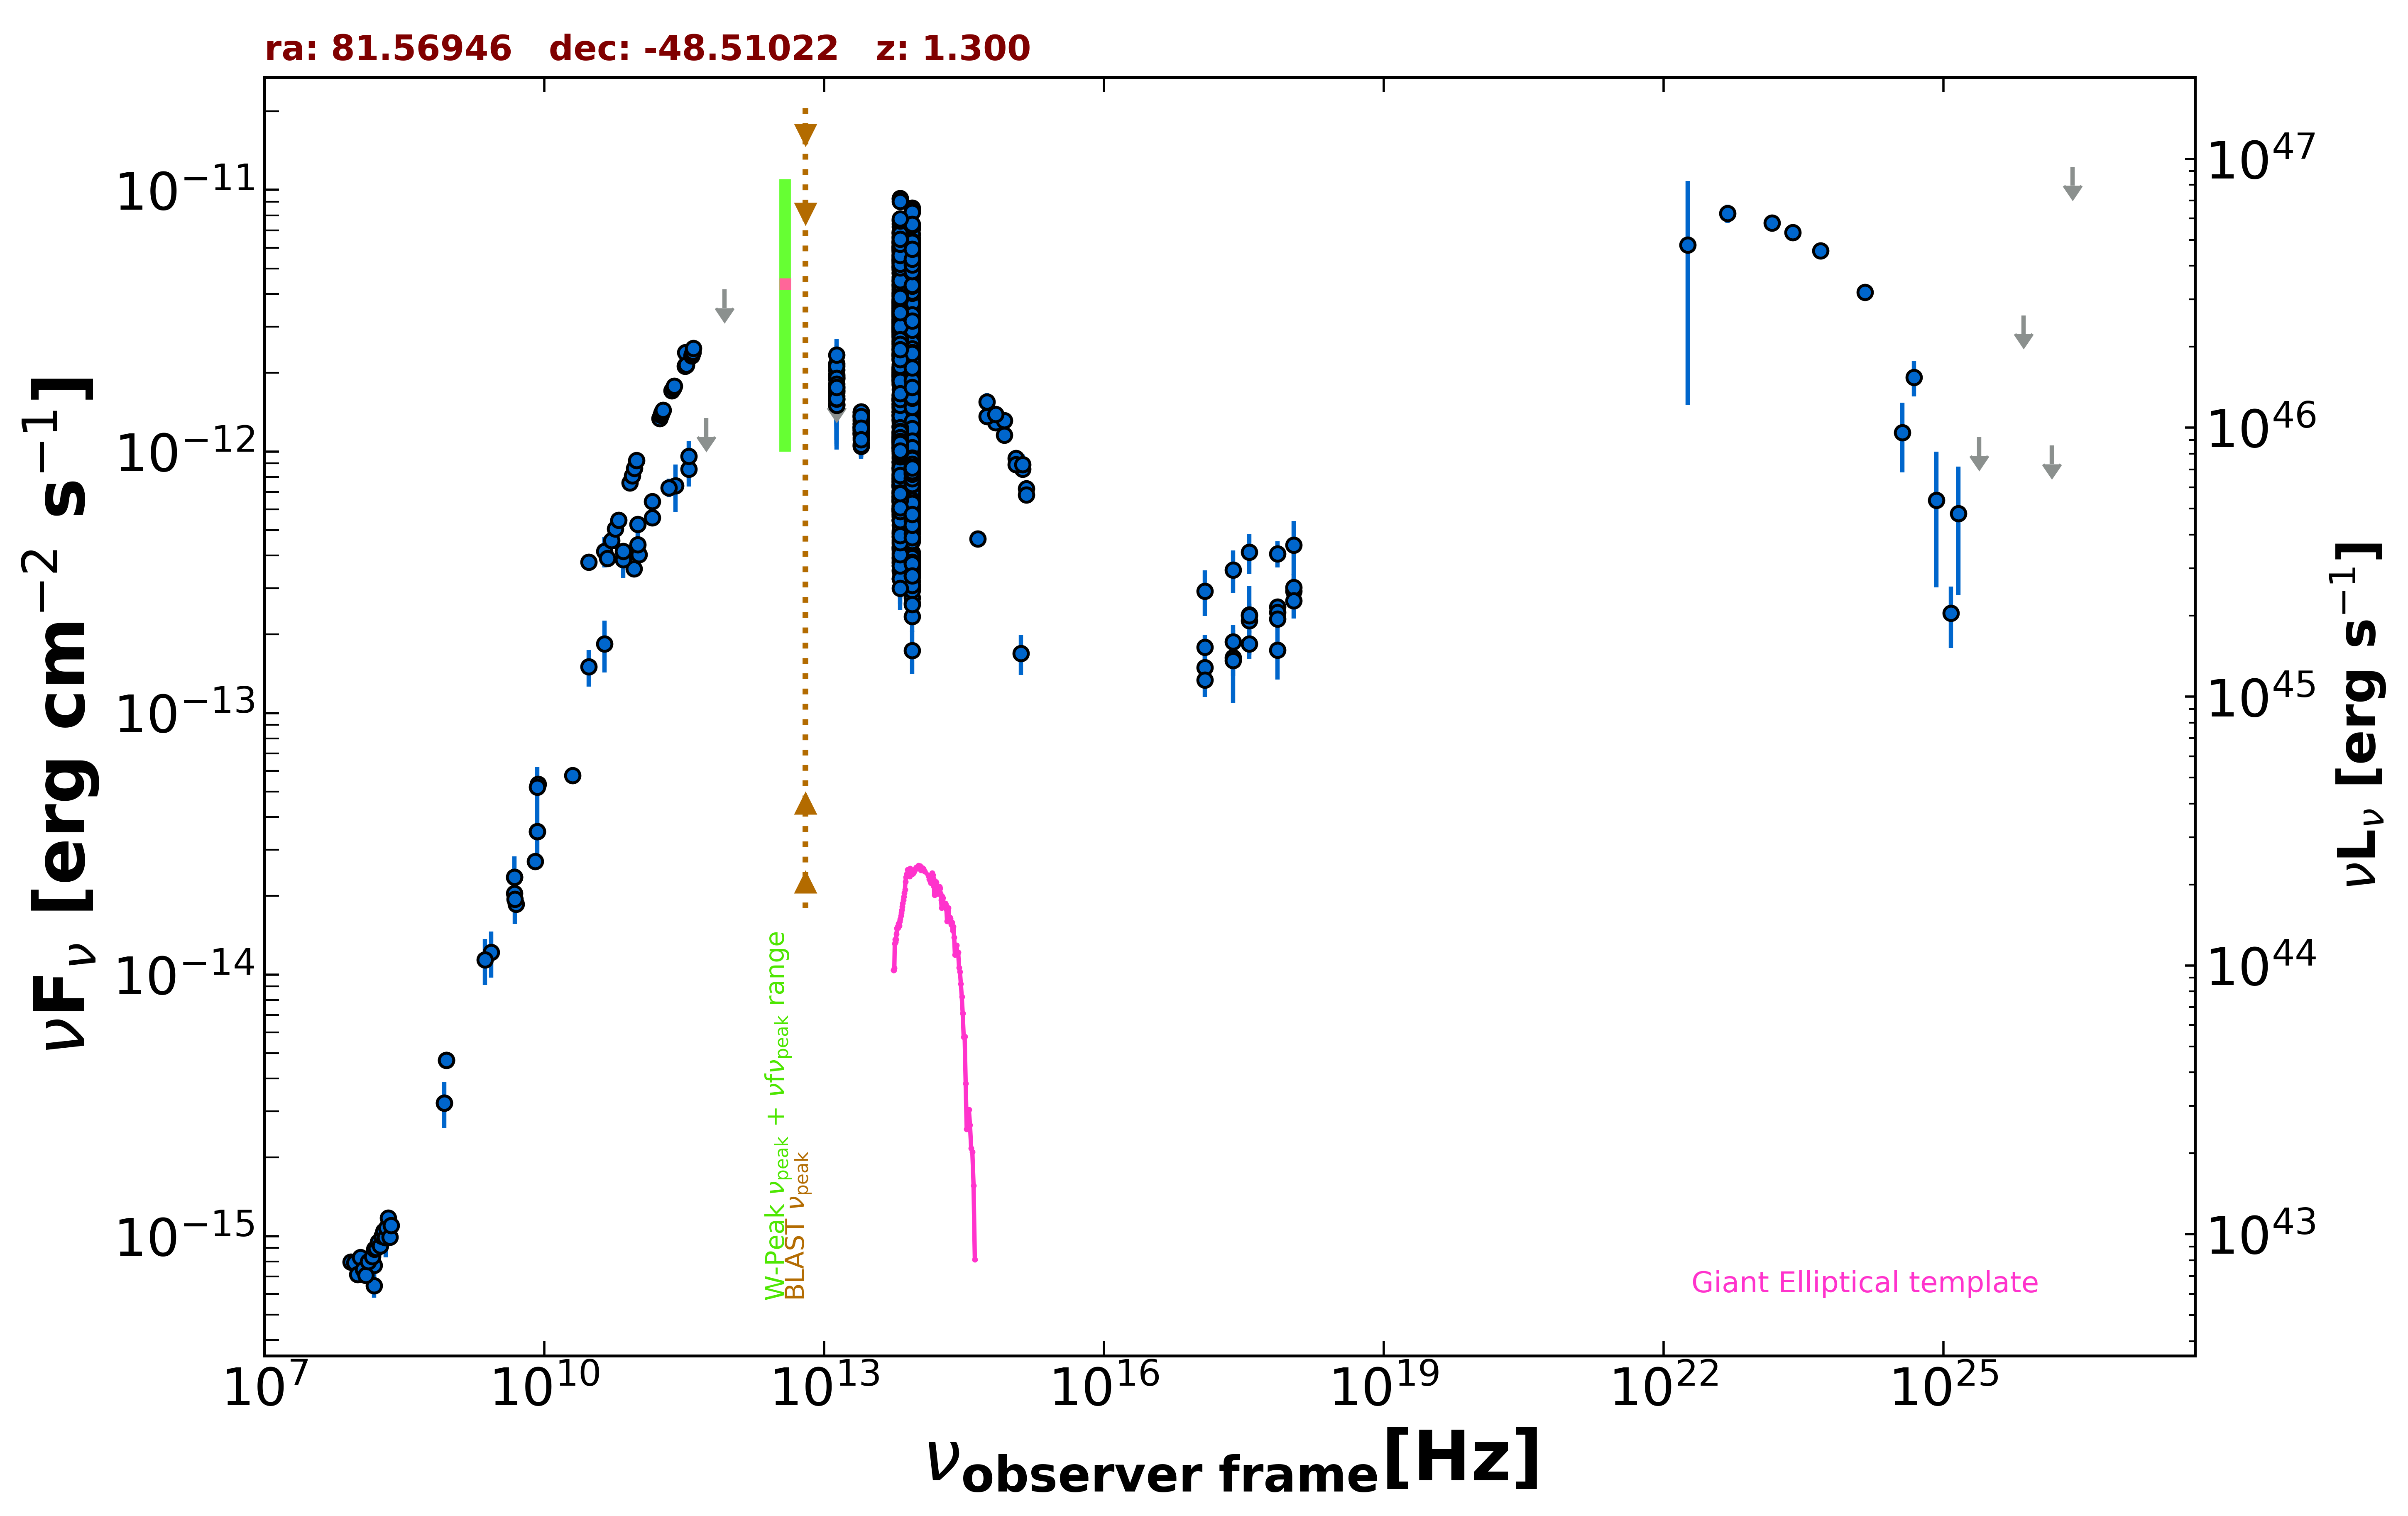

Values plotted in this chart, from the file beside it:
freq., flux, err_flux, MJD_start, MJD_end, flag, catalog, reference
8.870e+08, 4.696e-15, 3.335e-16, 55000, 55000, , RACS, Hale et al. 2021  PASA  38  e058
8.870e+08, 4.696e-15, 3.335e-16, 55000, 55000, , RACS, Hale et al. 2021  PASA  38  e058
8.430e+08, 3.226e-15, 9.800e-17, 55000, 55000, , SUMSS, Manch et al. 2003  MNRAS  342  1117
2.418e+17, 1.875e-13, 1.990e-14, 54822, 57659, , 1OUSX, Giommi et al. in preparation
1.209e+17, 1.494e-13, 1.720e-14, 54822, 57659, , 1OUSX, Giommi et al. in preparation
3.627e+17, 2.256e-13, 2.270e-14, 54822, 57659, , 1OUSX, Giommi et al. in preparation
7.253e+17, 2.546e-13, 1.620e-14, 54822, 57659, , 1OUSX, Giommi et al. in preparation
1.088e+18, 2.926e-13, 3.520e-14, 54822, 57659, , 1OUSX, Giommi et al. in preparation
7.253e+17, 2.423e-13, 1.565e-14, 55000, 55000, , 2SXPS, Evans et al. 2020  ApJS  247  54
1.209e+17, 1.788e-13, 2.005e-14, 55000, 55000, , 2SXPS, Evans et al. 2020  ApJS  247  54
3.627e+17, 2.377e-13, 2.455e-14, 55000, 55000, , 2SXPS, Evans et al. 2020  ApJS  247  54
1.088e+18, 3.022e-13, 3.730e-14, 55000, 55000, , 2SXPS, Evans et al. 2020  ApJS  247  54
1.500e+08, 6.473e-16, 6.585e-17, 55000, 55000, , TGSS150, Intema et al. 2017  A&A  598  A781
5.000e+09, 1.860e-14, 9.500e-16, 55000, 55000, , AT20G, Murphy et al. 2010  MNRAS  402  2403
8.000e+09, 2.704e-14, 1.360e-15, 55000, 55000, , AT20G, Murphy et al. 2010  MNRAS  402  2403
2.000e+10, 5.780e-14, 2.800e-15, 55000, 55000, , AT20G, Murphy et al. 2010  MNRAS  402  2403
4.800e+09, 2.357e-14, 4.800e-16, 55000, 55000, , ATPMN, McConnell et al. 2012  MNRAS  422  1527
8.600e+09, 5.341e-14, 2.580e-15, 55000, 55000, , ATPMN, McConnell et al. 2012  MNRAS  422  1527
8.400e+09, 3.524e-14, 0.000e+00, 55000, 55000, , CRATES, Healey et al. 2007  ApJS  171  61
4.800e+09, 2.040e-14, 1.150e-15, 55000, 55000, , PMN, Griffith et al. 1993-1996  VizieR  VIII/…
2.550e+11, 7.394e-13, 1.530e-13, 56160, 56160, , ALMA, Bonato et al. 2019  MNRAS  485  1188
1.035e+11, 4.036e-13, 1.035e-14, 56670, 56670, , ALMA, Bonato et al. 2019  MNRAS  485  1188
9.146e+10, 3.567e-13, 9.150e-15, 56670, 56670, , ALMA, Bonato et al. 2019  MNRAS  485  1188
1.000e+11, 4.405e-13, 4.945e-14, 55000, 55000, , PCCS2100, GHz The Planck Collaboration 2018  A&A  …
1.430e+11, 5.585e-13, 3.815e-14, 55000, 55000, , PCCS2143, GHz The Planck Collaboration 2018  A&A  …
3.000e+10, 3.773e-13, 2.215e-14, 55000, 55000, , PCCS2, 30 GHz The Planck Collaboration 2018  A&…
3.530e+11, 8.572e-13, 1.222e-13, 55000, 55000, , PCCS2353, GHz The Planck Collaboration 2018  A&A  …
4.400e+10, 4.154e-13, 5.550e-14, 55000, 55000, , PCCS2, 44 GHz The Planck Collaboration 2018  A&…
7.000e+10, 3.863e-13, 5.905e-14, 55000, 55000, , PCCS2, 70 GHz The Planck Collaboration 2018  A&…
3.000e+10, 1.503e-13, 2.395e-14, 55000, 55000, , PCNT, The Planck Collaboration 2018  A&A  619 …
4.400e+10, 1.840e-13, 4.140e-14, 55000, 55000, , PCNT, The Planck Collaboration 2018  A&A  619 …
7.000e+10, 4.159e-13, 2.855e-14, 55000, 55000, , PCNT, The Planck Collaboration 2018  A&A  619 …
1.000e+11, 5.271e-13, 2.535e-14, 55000, 55000, , PCNT, The Planck Collaboration 2018  A&A  619 …
1.430e+11, 6.441e-13, 3.625e-14, 55000, 55000, , PCNT, The Planck Collaboration 2018  A&A  619 …
2.170e+11, 7.268e-13, 5.975e-14, 55000, 55000, , PCNT, The Planck Collaboration 2018  A&A  619 …
3.530e+11, 9.587e-13, 1.372e-13, 55000, 55000, , PCNT, The Planck Collaboration 2018  A&A  619 …
5.450e+11, 1.341e-12, 0.000e+00, 55000, 55000, UL, PCNT, The Planck Collaboration 2018  A&A  619 …
8.570e+11, 4.164e-12, 0.000e+00, 55000, 55000, UL, PCNT, The Planck Collaboration 2018  A&A  619 …
8.817e+13, 1.864e-12, 3.500e-15, 55000, 55000, , UNWISE, Schlafly et al. 2019  ApJS  240  30
6.517e+13, 1.938e-12, 5.000e-15, 55000, 55000, , UNWISE, Schlafly et al. 2019  ApJS  240  30
8.817e+13, 7.763e-13, 1.715e-14, 55000, 55000, , WISE, Wright et al. 2010  AJ  140  1868
6.517e+13, 8.836e-13, 1.790e-14, 55000, 55000, , WISE, Wright et al. 2010  AJ  140  1868
2.498e+13, 1.245e-12, 3.200e-14, 55000, 55000, , WISE, Wright et al. 2010  AJ  140  1868
1.363e+13, 1.575e-12, 1.235e-13, 55000, 55000, , WISE, Wright et al. 2010  AJ  140  1868
8.817e+13, 1.892e-12, 5.250e-14, 56715, 56715, , NEOWISE, Mainzer et al. 2014  ApJ  792  30
6.517e+13, 2.467e-12, 8.600e-14, 56715, 56715, , NEOWISE, Mainzer et al. 2014  ApJ  792  30
8.817e+13, 1.660e-12, 4.550e-14, 56717, 56717, , NEOWISE, Mainzer et al. 2014  ApJ  792  30
6.517e+13, 1.853e-12, 5.800e-14, 56717, 56717, , NEOWISE, Mainzer et al. 2014  ApJ  792  30
8.817e+13, 1.780e-12, 4.600e-14, 56716, 56716, , NEOWISE, Mainzer et al. 2014  ApJ  792  30
6.517e+13, 1.877e-12, 6.050e-14, 56716, 56716, , NEOWISE, Mainzer et al. 2014  ApJ  792  30
8.817e+13, 1.762e-12, 4.700e-14, 56715, 56715, , NEOWISE, Mainzer et al. 2014  ApJ  792  30
6.517e+13, 2.013e-12, 6.100e-14, 56715, 56715, , NEOWISE, Mainzer et al. 2014  ApJ  792  30
8.817e+13, 1.702e-12, 7.550e-14, 56716, 56716, , NEOWISE, Mainzer et al. 2014  ApJ  792  30
6.517e+13, 1.947e-12, 6.250e-14, 56716, 56716, , NEOWISE, Mainzer et al. 2014  ApJ  792  30
8.817e+13, 1.624e-12, 4.300e-14, 56717, 56717, , NEOWISE, Mainzer et al. 2014  ApJ  792  30
6.517e+13, 1.884e-12, 5.350e-14, 56717, 56717, , NEOWISE, Mainzer et al. 2014  ApJ  792  30
8.817e+13, 1.892e-12, 4.550e-14, 56715, 56715, , NEOWISE, Mainzer et al. 2014  ApJ  792  30
6.517e+13, 1.953e-12, 5.750e-14, 56715, 56715, , NEOWISE, Mainzer et al. 2014  ApJ  792  30
8.817e+13, 1.562e-12, 4.050e-14, 56717, 56717, , NEOWISE, Mainzer et al. 2014  ApJ  792  30
6.517e+13, 1.799e-12, 5.600e-14, 56717, 56717, , NEOWISE, Mainzer et al. 2014  ApJ  792  30
... 1,606 more rows
